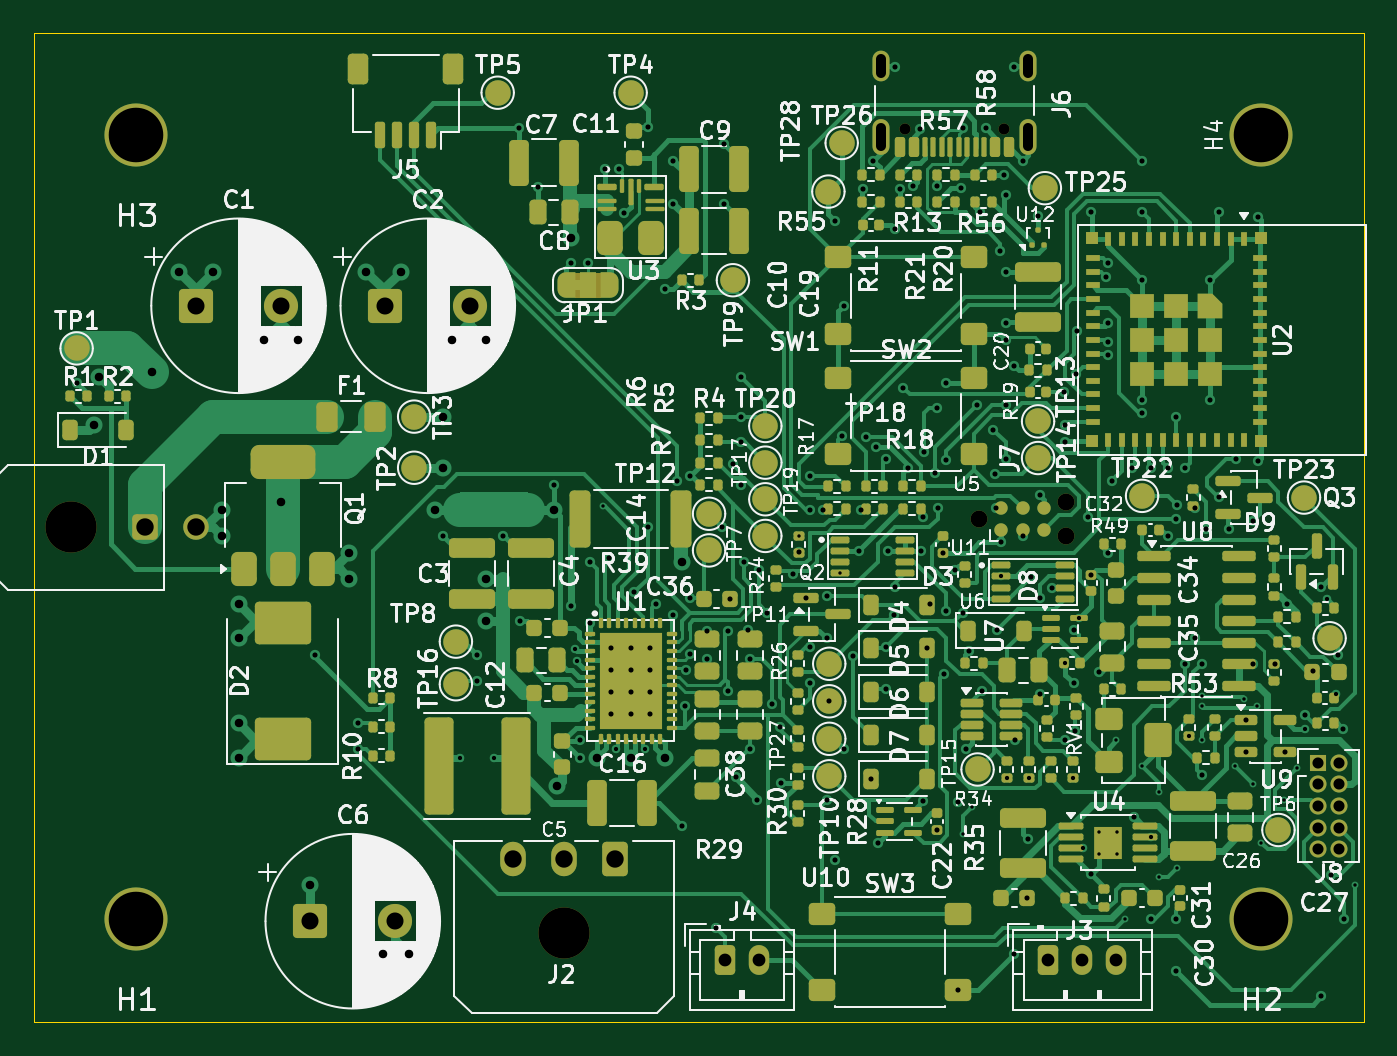
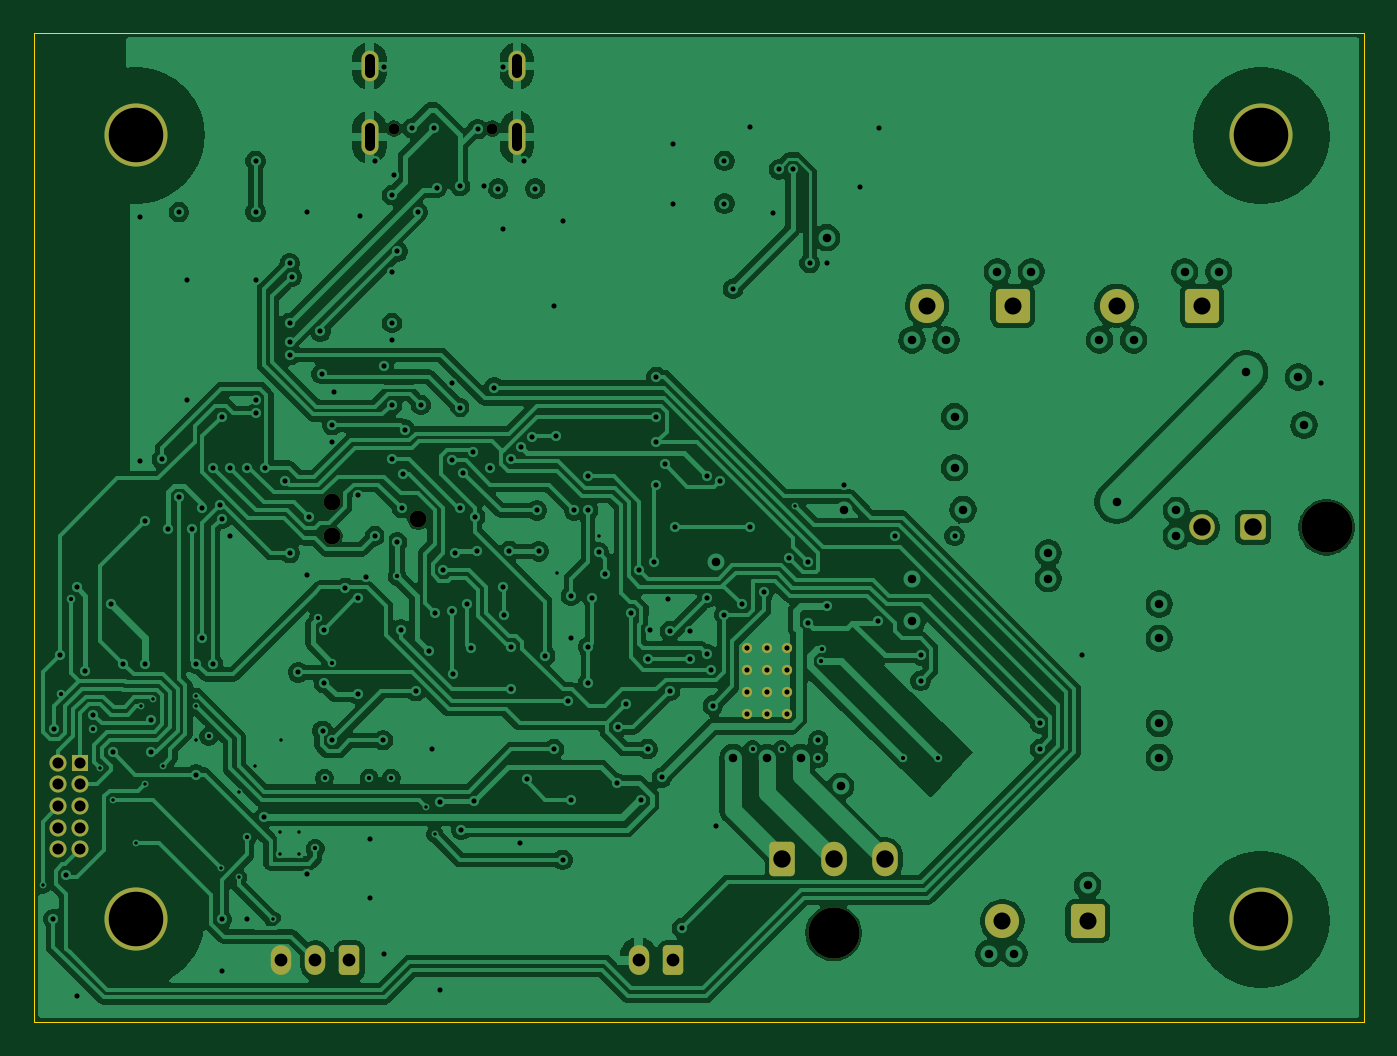
Circuit board: 10 layer files. Board 78.0 x 58.0 mm.
- bottom_copper: pcb-01-B_Cu.gbl (213524 bytes)
- bottom_mask: pcb-01-B_Mask.gbs (3628 bytes)
- paste: pcb-01-B_Paste.gbp (487 bytes)
- bottom_silk: pcb-01-B_Silkscreen.gbo (3638 bytes)
- outline: pcb-01-Edge_Cuts.gm1 (723 bytes)
- top_copper: pcb-01-F_Cu.gtl (129466 bytes)
- top_mask: pcb-01-F_Mask.gts (28349 bytes)
- paste: pcb-01-F_Paste.gtp (22950 bytes)
- top_silk: pcb-01-F_Silkscreen.gto (267165 bytes)
- drill: pcb-01.drl (6216 bytes)

=== bottom_copper: pcb-01-B_Cu.gbl (213524 bytes, source omitted) ===
=== bottom_mask: pcb-01-B_Mask.gbs ===
G04 #@! TF.GenerationSoftware,KiCad,Pcbnew,10.0.4*
G04 #@! TF.CreationDate,2026-07-30T13:29:40-07:00*
G04 #@! TF.ProjectId,pcb-01,7063622d-3031-42e6-9b69-6361645f7063,rev?*
G04 #@! TF.SameCoordinates,Original*
G04 #@! TF.FileFunction,Soldermask,Bot*
G04 #@! TF.FilePolarity,Negative*
%FSLAX46Y46*%
G04 Gerber Fmt 4.6, Leading zero omitted, Abs format (unit mm)*
G04 Created by KiCad (PCBNEW 10.0.4) date 2026-07-30 13:29:40*
%MOMM*%
%LPD*%
G01*
G04 APERTURE LIST*
G04 Aperture macros list*
%AMRoundRect*
0 Rectangle with rounded corners*
0 $1 Rounding radius*
0 $2 $3 $4 $5 $6 $7 $8 $9 X,Y pos of 4 corners*
0 Add a 4 corners polygon primitive as box body*
4,1,4,$2,$3,$4,$5,$6,$7,$8,$9,$2,$3,0*
0 Add four circle primitives for the rounded corners*
1,1,$1+$1,$2,$3*
1,1,$1+$1,$4,$5*
1,1,$1+$1,$6,$7*
1,1,$1+$1,$8,$9*
0 Add four rect primitives between the rounded corners*
20,1,$1+$1,$2,$3,$4,$5,0*
20,1,$1+$1,$4,$5,$6,$7,0*
20,1,$1+$1,$6,$7,$8,$9,0*
20,1,$1+$1,$8,$9,$2,$3,0*%
G04 Aperture macros list end*
%ADD10RoundRect,0.250000X-0.750000X-0.750000X0.750000X-0.750000X0.750000X0.750000X-0.750000X0.750000X0*%
%ADD11C,2.000000*%
%ADD12R,1.000000X1.000000*%
%ADD13C,1.000000*%
%ADD14RoundRect,0.250000X-0.350000X-0.625000X0.350000X-0.625000X0.350000X0.625000X-0.350000X0.625000X0*%
%ADD15O,1.200000X1.750000*%
%ADD16C,0.990600*%
%ADD17C,3.700000*%
%ADD18C,3.000000*%
%ADD19RoundRect,0.250001X0.499999X-0.499999X0.499999X0.499999X-0.499999X0.499999X-0.499999X-0.499999X0*%
%ADD20C,1.500000*%
%ADD21RoundRect,0.250001X0.499999X0.759999X-0.499999X0.759999X-0.499999X-0.759999X0.499999X-0.759999X0*%
%ADD22O,1.500000X2.020000*%
%ADD23C,0.650000*%
%ADD24O,1.000000X2.100000*%
%ADD25O,1.000000X1.800000*%
%ADD26C,0.600000*%
G04 APERTURE END LIST*
D10*
G04 #@! TO.C,C1*
X59500000Y-66000000D03*
D11*
X64500000Y-66000000D03*
G04 #@! TD*
D12*
G04 #@! TO.C,J8*
X125300000Y-92800000D03*
D13*
X126570000Y-92800000D03*
X125300000Y-94070000D03*
X126570000Y-94070000D03*
X125300000Y-95340000D03*
X126570000Y-95340000D03*
X125300000Y-96610000D03*
X126570000Y-96610000D03*
X125300000Y-97880000D03*
X126570000Y-97880000D03*
G04 #@! TD*
D14*
G04 #@! TO.C,J3*
X109500000Y-104400000D03*
D15*
X111500000Y-104400000D03*
X113500000Y-104400000D03*
G04 #@! TD*
D16*
G04 #@! TO.C,J7*
X105460000Y-78500000D03*
X110540000Y-77484000D03*
X110540000Y-79516000D03*
G04 #@! TD*
D17*
G04 #@! TO.C,H4*
X122000000Y-56000000D03*
G04 #@! TD*
D18*
G04 #@! TO.C,J1*
X52180000Y-79000000D03*
D19*
X56500000Y-79000000D03*
D20*
X59500000Y-79000000D03*
G04 #@! TD*
D10*
G04 #@! TO.C,C2*
X70600000Y-66000000D03*
D11*
X75600000Y-66000000D03*
G04 #@! TD*
D14*
G04 #@! TO.C,J4*
X90540000Y-104400000D03*
D15*
X92540000Y-104400000D03*
G04 #@! TD*
D17*
G04 #@! TO.C,H3*
X56000000Y-56000000D03*
G04 #@! TD*
G04 #@! TO.C,H1*
X56000000Y-102000000D03*
G04 #@! TD*
D18*
G04 #@! TO.C,J2*
X81100000Y-102800000D03*
D21*
X84100000Y-98480000D03*
D22*
X81100000Y-98480000D03*
X78100000Y-98480000D03*
G04 #@! TD*
D23*
G04 #@! TO.C,J6*
X106890000Y-55605000D03*
X101110000Y-55605000D03*
D24*
X108320000Y-56105000D03*
D25*
X108320000Y-51925000D03*
D24*
X99680000Y-56105000D03*
D25*
X99680000Y-51925000D03*
G04 #@! TD*
D17*
G04 #@! TO.C,H2*
X122000000Y-102000000D03*
G04 #@! TD*
D10*
G04 #@! TO.C,C6*
X66200000Y-102100000D03*
D11*
X71200000Y-102100000D03*
G04 #@! TD*
D26*
G04 #@! TO.C,U1*
X83850000Y-86050000D03*
X83850000Y-87350000D03*
X83850000Y-88650000D03*
X83850000Y-89950000D03*
X85000000Y-86050000D03*
X85000000Y-87350000D03*
X85000000Y-88650000D03*
X85000000Y-89950000D03*
X86150000Y-86050000D03*
X86150000Y-87350000D03*
X86150000Y-88650000D03*
X86150000Y-89950000D03*
G04 #@! TD*
M02*

=== paste: pcb-01-B_Paste.gbp ===
G04 #@! TF.GenerationSoftware,KiCad,Pcbnew,10.0.4*
G04 #@! TF.CreationDate,2026-07-30T13:29:40-07:00*
G04 #@! TF.ProjectId,pcb-01,7063622d-3031-42e6-9b69-6361645f7063,rev?*
G04 #@! TF.SameCoordinates,Original*
G04 #@! TF.FileFunction,Paste,Bot*
G04 #@! TF.FilePolarity,Positive*
%FSLAX46Y46*%
G04 Gerber Fmt 4.6, Leading zero omitted, Abs format (unit mm)*
G04 Created by KiCad (PCBNEW 10.0.4) date 2026-07-30 13:29:40*
%MOMM*%
%LPD*%
G01*
G04 APERTURE LIST*
G04 APERTURE END LIST*
M02*

=== bottom_silk: pcb-01-B_Silkscreen.gbo ===
G04 #@! TF.GenerationSoftware,KiCad,Pcbnew,10.0.4*
G04 #@! TF.CreationDate,2026-07-30T13:29:40-07:00*
G04 #@! TF.ProjectId,pcb-01,7063622d-3031-42e6-9b69-6361645f7063,rev?*
G04 #@! TF.SameCoordinates,Original*
G04 #@! TF.FileFunction,Legend,Bot*
G04 #@! TF.FilePolarity,Positive*
%FSLAX46Y46*%
G04 Gerber Fmt 4.6, Leading zero omitted, Abs format (unit mm)*
G04 Created by KiCad (PCBNEW 10.0.4) date 2026-07-30 13:29:40*
%MOMM*%
%LPD*%
G01*
G04 APERTURE LIST*
G04 Aperture macros list*
%AMRoundRect*
0 Rectangle with rounded corners*
0 $1 Rounding radius*
0 $2 $3 $4 $5 $6 $7 $8 $9 X,Y pos of 4 corners*
0 Add a 4 corners polygon primitive as box body*
4,1,4,$2,$3,$4,$5,$6,$7,$8,$9,$2,$3,0*
0 Add four circle primitives for the rounded corners*
1,1,$1+$1,$2,$3*
1,1,$1+$1,$4,$5*
1,1,$1+$1,$6,$7*
1,1,$1+$1,$8,$9*
0 Add four rect primitives between the rounded corners*
20,1,$1+$1,$2,$3,$4,$5,0*
20,1,$1+$1,$4,$5,$6,$7,0*
20,1,$1+$1,$6,$7,$8,$9,0*
20,1,$1+$1,$8,$9,$2,$3,0*%
G04 Aperture macros list end*
%ADD10RoundRect,0.250000X-0.750000X-0.750000X0.750000X-0.750000X0.750000X0.750000X-0.750000X0.750000X0*%
%ADD11C,2.000000*%
%ADD12R,1.000000X1.000000*%
%ADD13C,1.000000*%
%ADD14RoundRect,0.250000X-0.350000X-0.625000X0.350000X-0.625000X0.350000X0.625000X-0.350000X0.625000X0*%
%ADD15O,1.200000X1.750000*%
%ADD16C,0.990600*%
%ADD17C,3.700000*%
%ADD18C,3.000000*%
%ADD19RoundRect,0.250001X0.499999X-0.499999X0.499999X0.499999X-0.499999X0.499999X-0.499999X-0.499999X0*%
%ADD20C,1.500000*%
%ADD21RoundRect,0.250001X0.499999X0.759999X-0.499999X0.759999X-0.499999X-0.759999X0.499999X-0.759999X0*%
%ADD22O,1.500000X2.020000*%
%ADD23C,0.650000*%
%ADD24O,1.000000X2.100000*%
%ADD25O,1.000000X1.800000*%
%ADD26C,0.600000*%
G04 APERTURE END LIST*
%LPC*%
D10*
G04 #@! TO.C,C1*
X59500000Y-66000000D03*
D11*
X64500000Y-66000000D03*
G04 #@! TD*
D12*
G04 #@! TO.C,J8*
X125300000Y-92800000D03*
D13*
X126570000Y-92800000D03*
X125300000Y-94070000D03*
X126570000Y-94070000D03*
X125300000Y-95340000D03*
X126570000Y-95340000D03*
X125300000Y-96610000D03*
X126570000Y-96610000D03*
X125300000Y-97880000D03*
X126570000Y-97880000D03*
G04 #@! TD*
D14*
G04 #@! TO.C,J3*
X109500000Y-104400000D03*
D15*
X111500000Y-104400000D03*
X113500000Y-104400000D03*
G04 #@! TD*
D16*
G04 #@! TO.C,J7*
X105460000Y-78500000D03*
X110540000Y-77484000D03*
X110540000Y-79516000D03*
G04 #@! TD*
D17*
G04 #@! TO.C,H4*
X122000000Y-56000000D03*
G04 #@! TD*
D18*
G04 #@! TO.C,J1*
X52180000Y-79000000D03*
D19*
X56500000Y-79000000D03*
D20*
X59500000Y-79000000D03*
G04 #@! TD*
D10*
G04 #@! TO.C,C2*
X70600000Y-66000000D03*
D11*
X75600000Y-66000000D03*
G04 #@! TD*
D14*
G04 #@! TO.C,J4*
X90540000Y-104400000D03*
D15*
X92540000Y-104400000D03*
G04 #@! TD*
D17*
G04 #@! TO.C,H3*
X56000000Y-56000000D03*
G04 #@! TD*
G04 #@! TO.C,H1*
X56000000Y-102000000D03*
G04 #@! TD*
D18*
G04 #@! TO.C,J2*
X81100000Y-102800000D03*
D21*
X84100000Y-98480000D03*
D22*
X81100000Y-98480000D03*
X78100000Y-98480000D03*
G04 #@! TD*
D23*
G04 #@! TO.C,J6*
X106890000Y-55605000D03*
X101110000Y-55605000D03*
D24*
X108320000Y-56105000D03*
D25*
X108320000Y-51925000D03*
D24*
X99680000Y-56105000D03*
D25*
X99680000Y-51925000D03*
G04 #@! TD*
D17*
G04 #@! TO.C,H2*
X122000000Y-102000000D03*
G04 #@! TD*
D10*
G04 #@! TO.C,C6*
X66200000Y-102100000D03*
D11*
X71200000Y-102100000D03*
G04 #@! TD*
D26*
G04 #@! TO.C,U1*
X83850000Y-86050000D03*
X83850000Y-87350000D03*
X83850000Y-88650000D03*
X83850000Y-89950000D03*
X85000000Y-86050000D03*
X85000000Y-87350000D03*
X85000000Y-88650000D03*
X85000000Y-89950000D03*
X86150000Y-86050000D03*
X86150000Y-87350000D03*
X86150000Y-88650000D03*
X86150000Y-89950000D03*
G04 #@! TD*
%LPD*%
M02*

=== outline: pcb-01-Edge_Cuts.gm1 ===
G04 #@! TF.GenerationSoftware,KiCad,Pcbnew,10.0.4*
G04 #@! TF.CreationDate,2026-07-30T13:29:40-07:00*
G04 #@! TF.ProjectId,pcb-01,7063622d-3031-42e6-9b69-6361645f7063,rev?*
G04 #@! TF.SameCoordinates,Original*
G04 #@! TF.FileFunction,Profile,NP*
%FSLAX46Y46*%
G04 Gerber Fmt 4.6, Leading zero omitted, Abs format (unit mm)*
G04 Created by KiCad (PCBNEW 10.0.4) date 2026-07-30 13:29:40*
%MOMM*%
%LPD*%
G01*
G04 APERTURE LIST*
G04 #@! TA.AperFunction,Profile*
%ADD10C,0.050000*%
G04 #@! TD*
G04 APERTURE END LIST*
D10*
X50000000Y-50000000D02*
X128000000Y-50000000D01*
X50000000Y-108000000D02*
X50000000Y-50000000D01*
X128000000Y-50000000D02*
X128000000Y-108000000D01*
X128000000Y-108000000D02*
X50000000Y-108000000D01*
M02*

=== top_copper: pcb-01-F_Cu.gtl (129466 bytes, source omitted) ===
=== top_mask: pcb-01-F_Mask.gts (28349 bytes, source omitted) ===
=== paste: pcb-01-F_Paste.gtp (22950 bytes, source omitted) ===
=== top_silk: pcb-01-F_Silkscreen.gto (267165 bytes, source omitted) ===
=== drill: pcb-01.drl (6216 bytes, source omitted) ===
